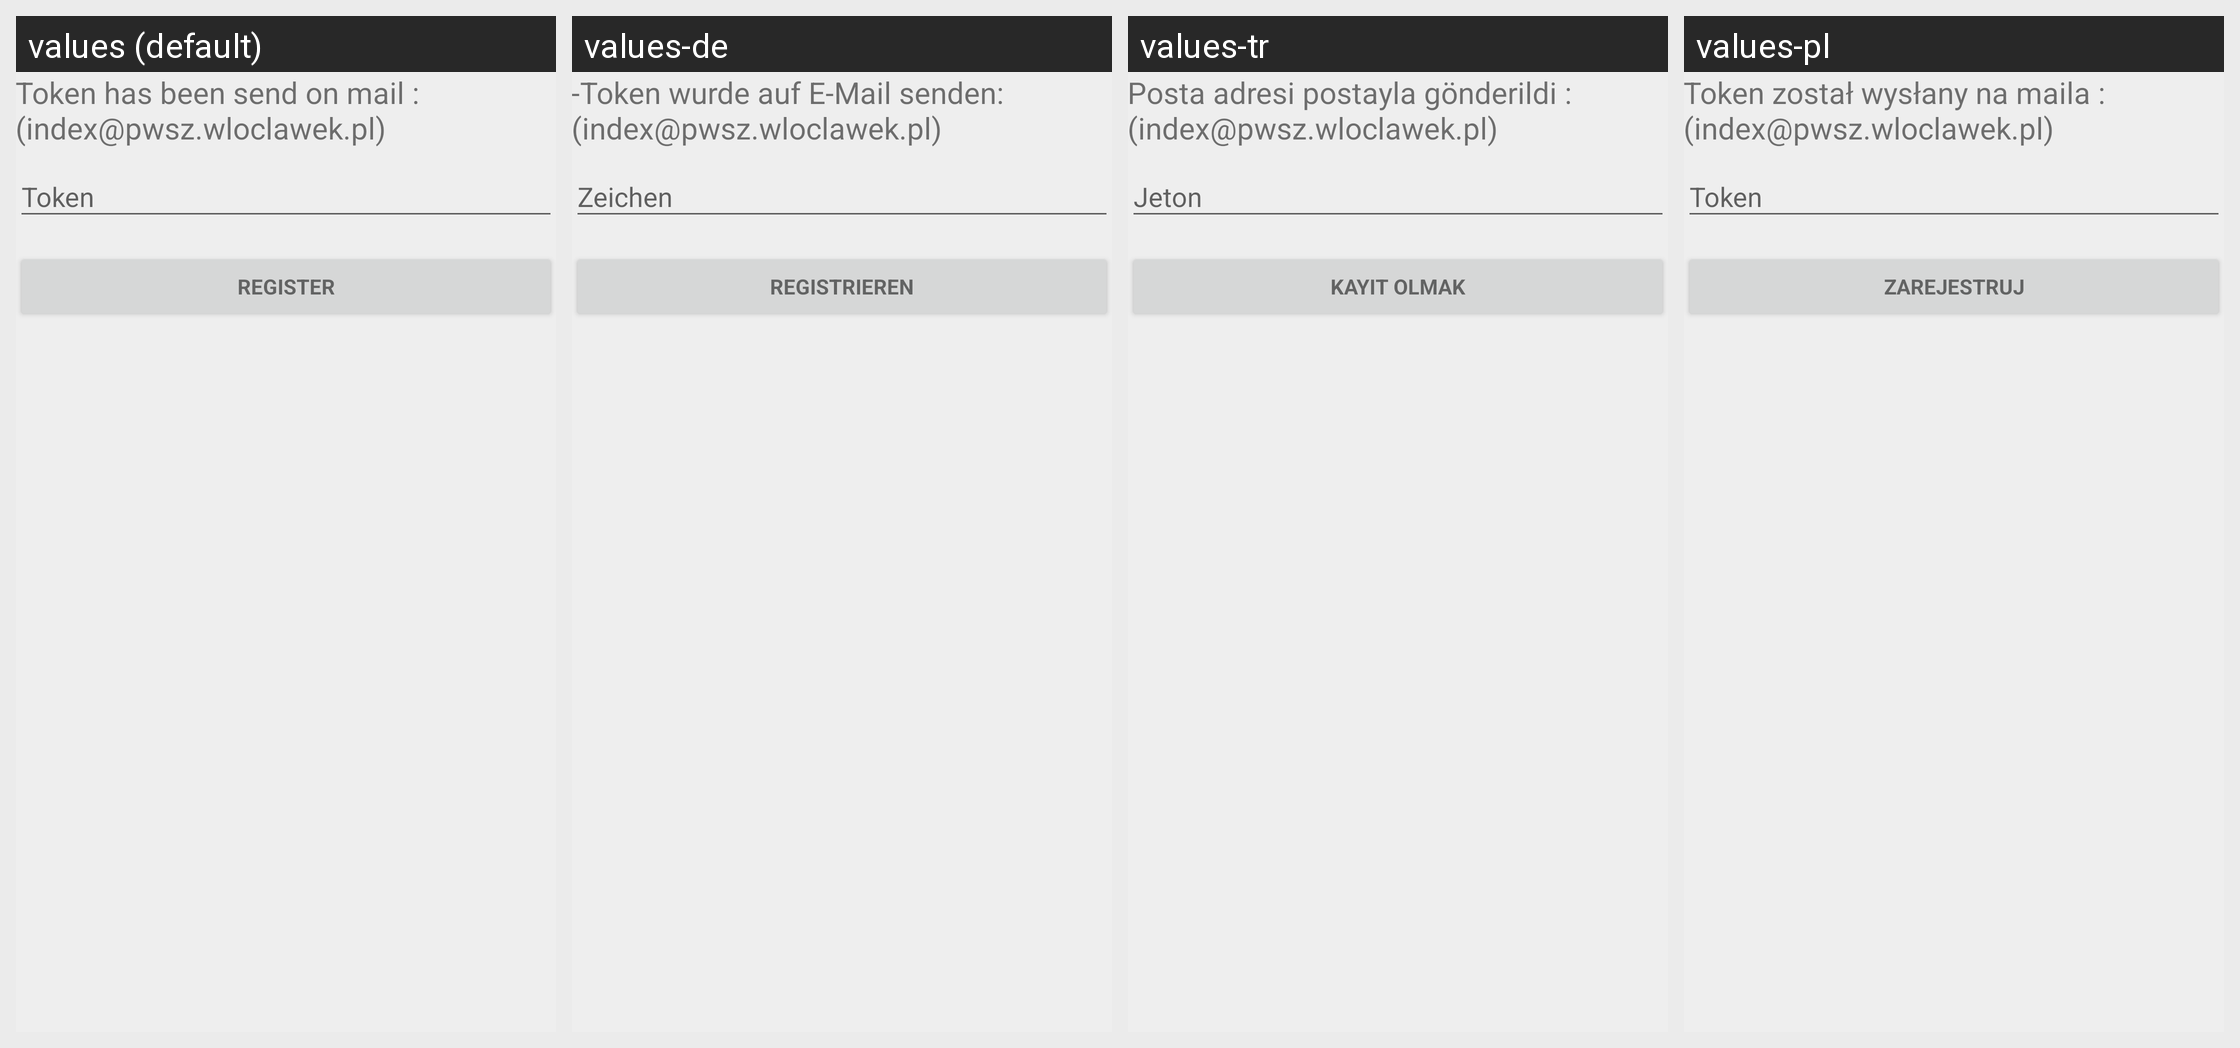

For this localized Android screen grid, give each drawn string resource with its value in every locale shown.
Android screen res/layout/activity_register_conf.xml rendered under 4 locales, left to right: values (default), values-de, values-tr, values-pl. Device: Nexus 5 (rendered at 1080×1920; each locale shown at half size, 540×960, under a caption strip naming it); theme AppTheme.
Other locales in the repository, not shown: values-en.
Strings drawn on this screen, with the default value and each locale's value (text and hints the layout hard-codes, and strings that could not be matched under every locale, appear in the picture but are not listed):

tokenInfo
  values: Token has been send on mail :(index@pwsz.wloclawek.pl)
  values-de: -Token wurde auf E-Mail senden: (index@pwsz.wloclawek.pl)
  values-tr: Posta adresi postayla gönderildi :(index@pwsz.wloclawek.pl)
  values-pl: Token został wysłany na maila :(index@pwsz.wloclawek.pl)

register
  values: Register
  values-de: Registrieren
  values-tr: Kayıt olmak
  values-pl: Zarejestruj
